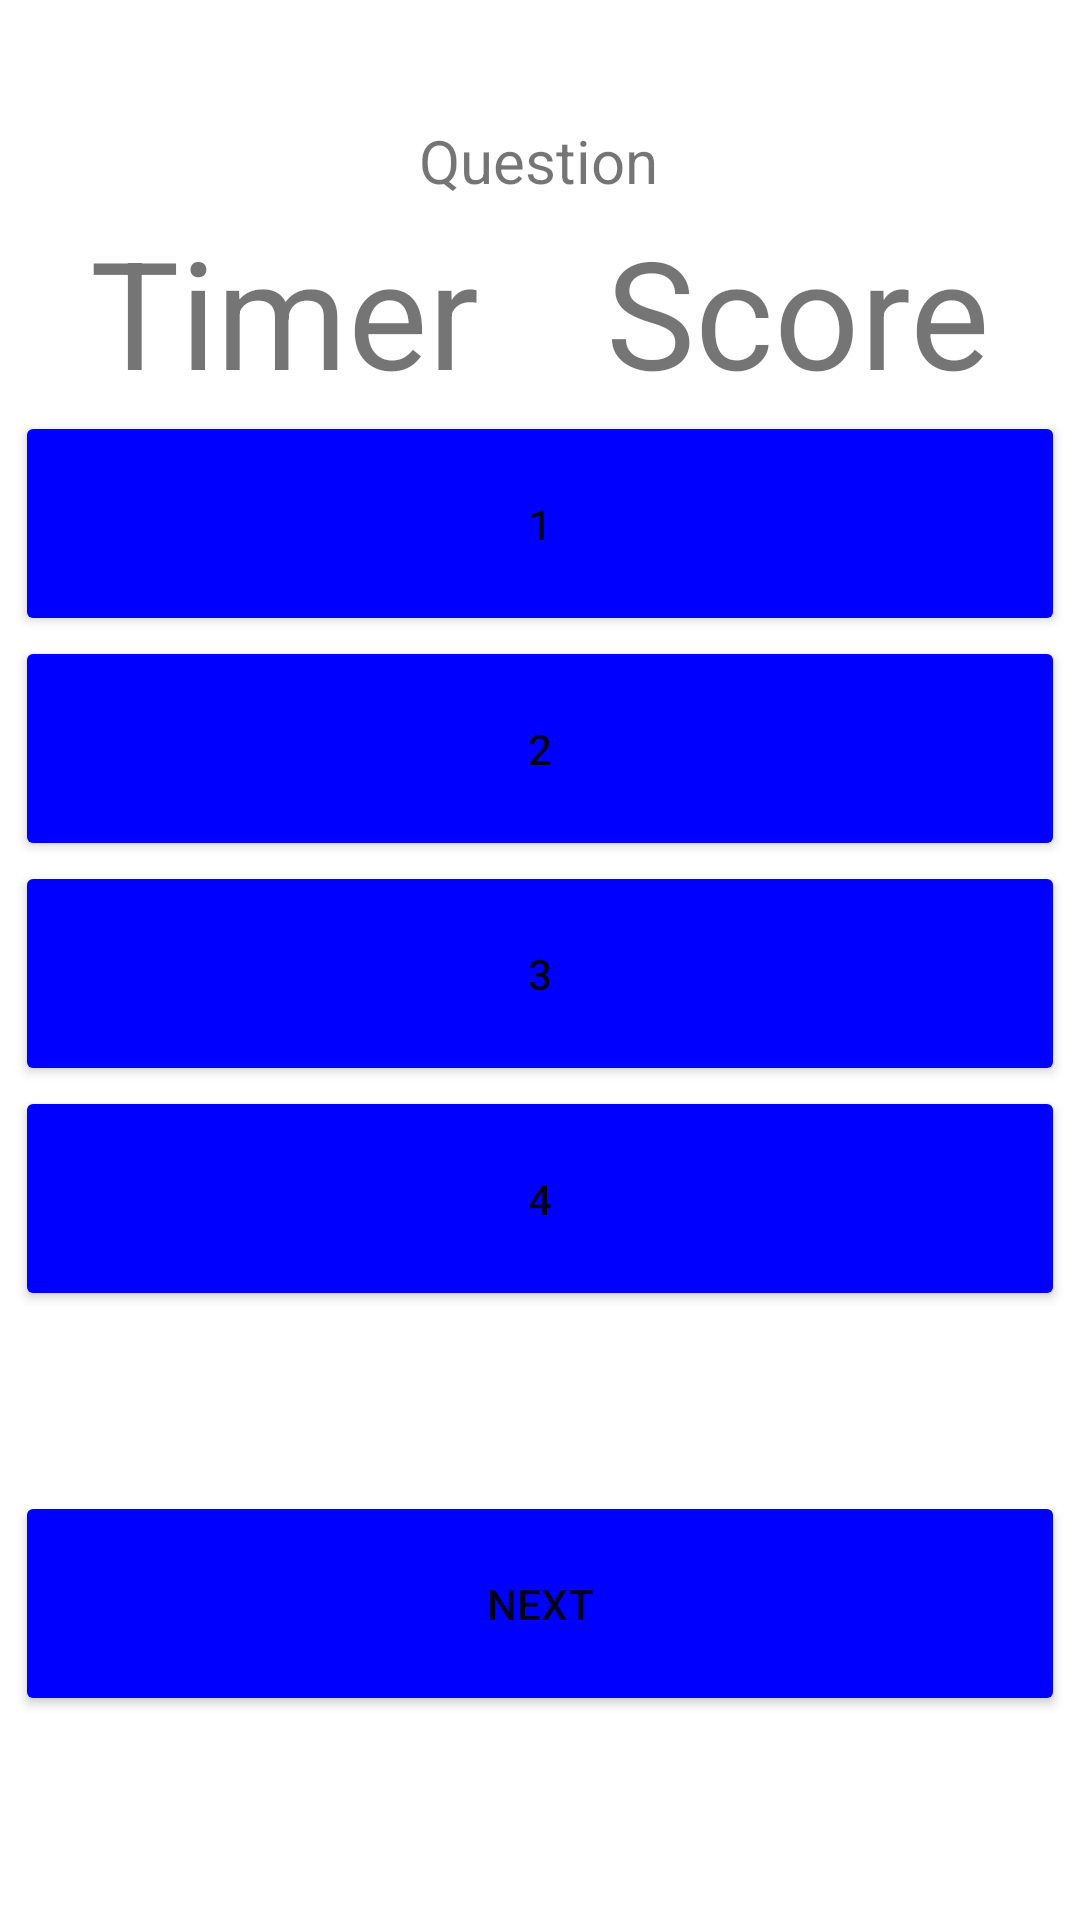

Layout XML and referenced resources for this Android screen:
<!-- AndroidManifest.xml: application theme Theme.GeoQuiz13 -->
<!-- res/layout/activity_easy_questions.xml -->
<?xml version="1.0" encoding="utf-8"?>
<androidx.constraintlayout.widget.ConstraintLayout xmlns:android="http://schemas.android.com/apk/res/android"
    xmlns:app="http://schemas.android.com/apk/res-auto"
    xmlns:tools="http://schemas.android.com/tools"
    android:layout_width="match_parent"
    android:layout_height="match_parent"
    tools:context=".EasyQuestions">

    <TextView
        android:id="@+id/question_text"
        android:layout_width="wrap_content"
        android:layout_height="wrap_content"
        android:layout_marginTop="40dp"
        android:gravity="center"
        android:text="Question"
        android:textSize="20sp"
        app:layout_constraintEnd_toEndOf="parent"
        app:layout_constraintHorizontal_bias="0.498"
        app:layout_constraintStart_toStartOf="parent"
        app:layout_constraintTop_toTopOf="parent" />

    <TextView
        android:id="@+id/timer"
        android:layout_width="wrap_content"
        android:layout_height="wrap_content"
        android:layout_marginStart="30dp"
        android:gravity="center"
        android:text="Timer"
        android:textSize="50sp"
        app:layout_constraintBottom_toTopOf="@+id/option1"
        app:layout_constraintStart_toStartOf="parent" />

    <TextView
        android:id="@+id/score"
        android:layout_width="wrap_content"
        android:layout_height="wrap_content"
        android:layout_marginEnd="30dp"
        android:text="Score"
        android:textSize="50sp"
        app:layout_constraintBottom_toTopOf="@+id/option1"
        app:layout_constraintEnd_toEndOf="parent" />

    <Button
        android:id="@+id/option1"
        android:layout_width="350dp"
        android:layout_height="75dp"
        android:layout_marginTop="70dp"
        android:backgroundTint="#0000FF"
        android:text="1"
        app:layout_constraintEnd_toEndOf="parent"
        app:layout_constraintHorizontal_bias="0.508"
        app:layout_constraintStart_toStartOf="parent"
        app:layout_constraintTop_toBottomOf="@+id/question_text" />

    <Button
        android:id="@+id/option2"
        android:layout_width="350dp"
        android:layout_height="75dp"
        android:text="2"
        android:backgroundTint="#0000FF"
        app:layout_constraintEnd_toEndOf="parent"
        app:layout_constraintStart_toStartOf="parent"
        app:layout_constraintTop_toBottomOf="@+id/option1" />

    <Button
        android:id="@+id/option3"
        android:layout_width="350dp"
        android:layout_height="75dp"
        android:text="3"
        android:backgroundTint="#0000FF"
        app:layout_constraintEnd_toEndOf="parent"
        app:layout_constraintStart_toStartOf="parent"
        app:layout_constraintTop_toBottomOf="@+id/option2" />

    <Button
        android:id="@+id/option4"
        android:layout_width="350dp"
        android:layout_height="75dp"
        android:text="4"
        android:backgroundTint="#0000FF"
        app:layout_constraintEnd_toEndOf="parent"
        app:layout_constraintStart_toStartOf="parent"
        app:layout_constraintTop_toBottomOf="@+id/option3" />

    <Button
        android:id="@+id/next_button"
        android:layout_width="350dp"
        android:layout_height="75dp"
        android:layout_marginTop="60dp"
        android:text="Next"
        android:backgroundTint="#0000FF"
        app:layout_constraintEnd_toEndOf="parent"
        app:layout_constraintStart_toStartOf="parent"
        app:layout_constraintTop_toBottomOf="@+id/option4" />

</androidx.constraintlayout.widget.ConstraintLayout>
<!-- resources referenced by this layout -->
<resources>
  <style name="Theme.GeoQuiz13" parent="Theme.MaterialComponents.DayNight.DarkActionBar">
          
          <item name="colorPrimary">@color/gen</item>
          <item name="colorPrimaryVariant">@color/purple_700</item>
          <item name="colorOnPrimary">@color/white</item>
          
          <item name="colorSecondary">@color/teal_200</item>
          <item name="colorSecondaryVariant">@color/teal_700</item>
          <item name="colorOnSecondary">@color/black</item>
          
          <item name="android:statusBarColor">@color/teal_200</item>
          
      </style>
  <color name="gen">#0288D1</color>
  <color name="purple_700">#FF3700B3</color>
  <color name="white">#FFFFFFFF</color>
  <color name="teal_200">#FF03DAC5</color>
  <color name="teal_700">#FF018786</color>
  <color name="black">#FF000000</color>
</resources>
